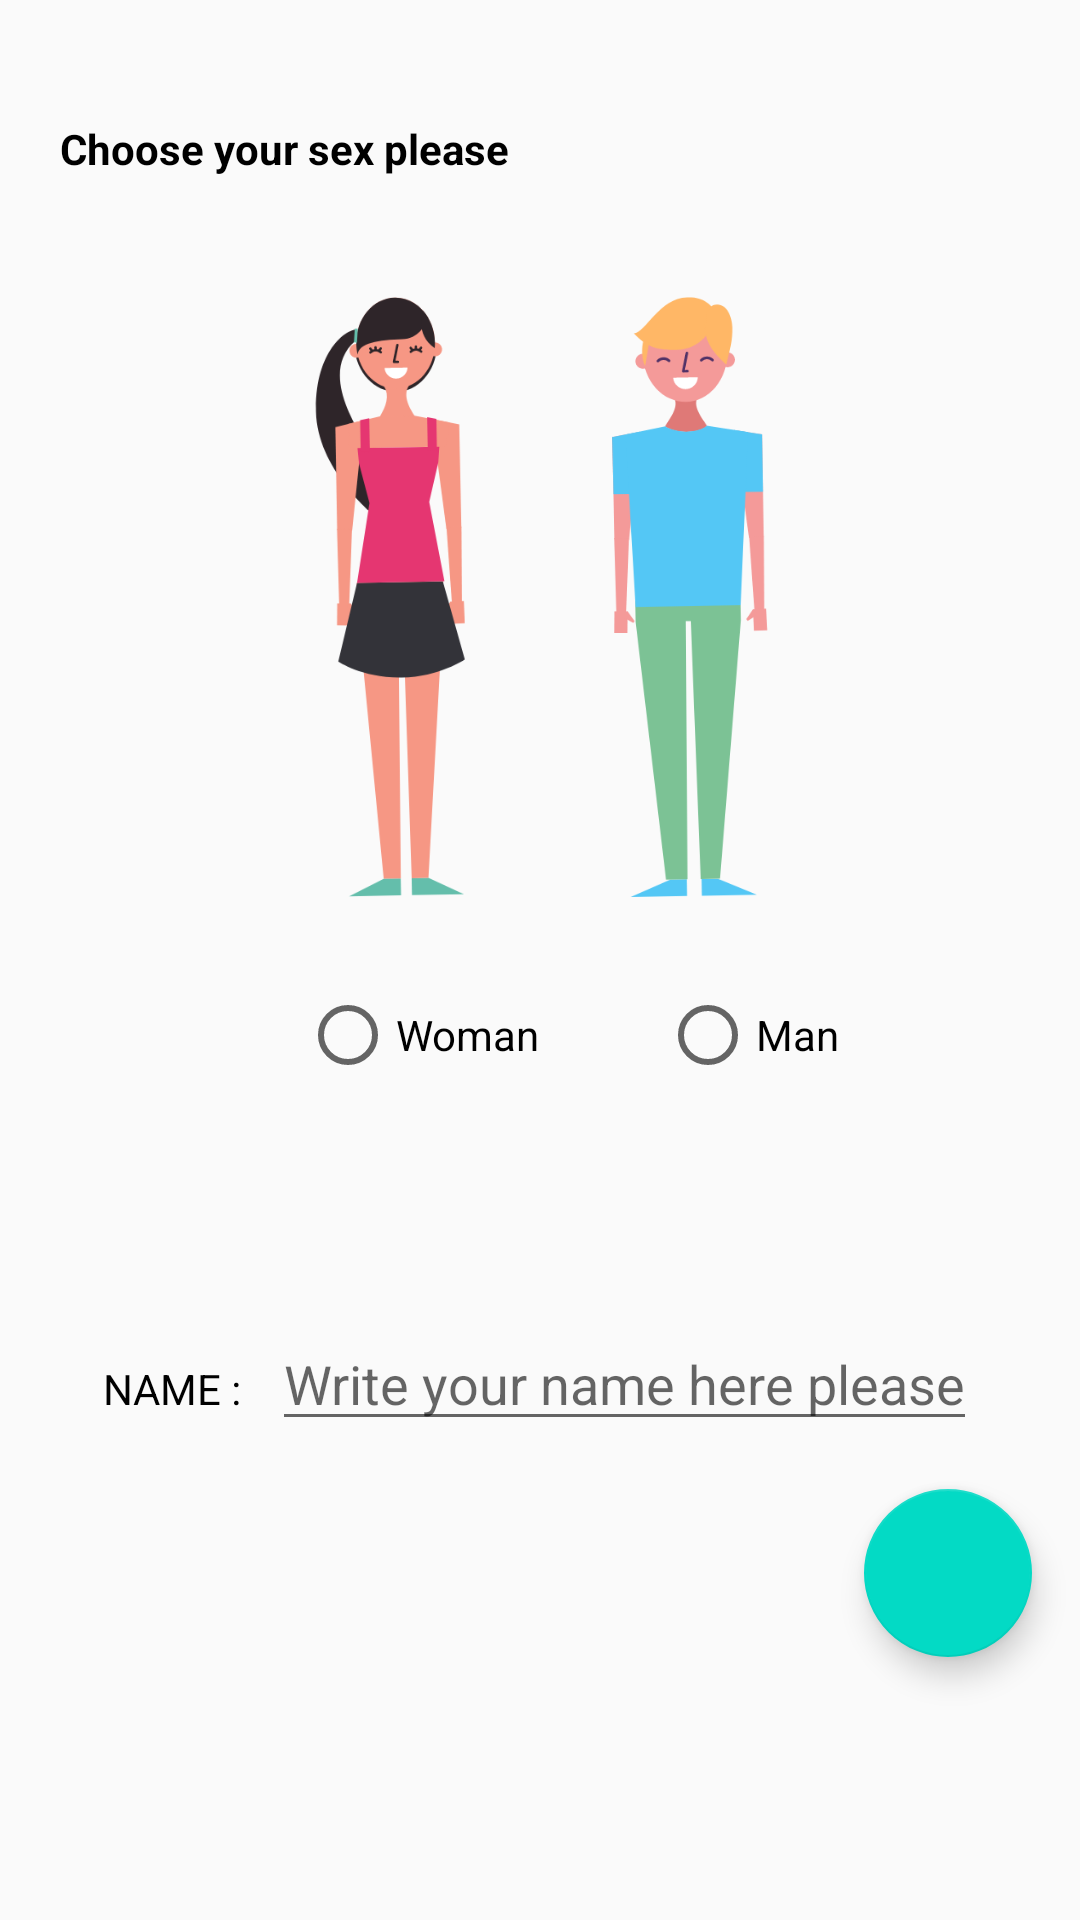

Write the Android layout XML for this screen, with the resource values it uses.
<!-- AndroidManifest.xml: application theme AppTheme -->
<!-- res/layout/frag_a.xml -->
<?xml version="1.0" encoding="utf-8"?>
<LinearLayout xmlns:android="http://schemas.android.com/apk/res/android"
    android:orientation="vertical" android:layout_width="match_parent"
    android:layout_height="match_parent">
    <TextView
        android:layout_marginLeft="20dp"
        android:layout_marginTop="40dp"
        android:layout_width="wrap_content"
        android:layout_height="wrap_content"
        android:id="@+id/etsex"
        android:text="Choose your sex please"
        android:textStyle="bold"
        android:textColor="@color/black"/>
    <LinearLayout
        android:layout_width="wrap_content"
        android:layout_height="wrap_content"
        android:layout_marginTop="40dp"
        android:gravity="center"
        android:layout_gravity="center"
        android:orientation="horizontal">

        <ImageView
            android:layout_width="100dp"
            android:layout_height="200dp"
            android:src="@drawable/woman"/>

        <ImageView
            android:layout_width="100dp"
            android:layout_height="200dp"
            android:src="@drawable/man"/>


    </LinearLayout>

    <LinearLayout
        android:layout_width="200dp"
        android:layout_height="50dp"
        android:layout_marginTop="30dp"
        android:orientation="horizontal"
        android:layout_gravity="center">

        <RadioGroup
            android:layout_width="wrap_content"
            android:layout_height="wrap_content"
            android:id="@+id/radiogrp"
            android:orientation="horizontal">
            <RadioButton
                android:layout_width="wrap_content"
                android:layout_height="wrap_content"

                android:layout_marginLeft="20dp"
                android:text="Woman"
                android:id="@+id/radioWoman"/>
            <RadioButton
                android:layout_width="wrap_content"
                android:layout_height="wrap_content"
                android:text="Man"
                android:id="@+id/radioMan"
                android:layout_marginLeft="40dp"/>

        </RadioGroup>



    </LinearLayout>

    <LinearLayout
        android:layout_gravity="center"
        android:layout_marginTop="60dp"
        android:layout_width="wrap_content"
        android:layout_height="wrap_content">

        <TextView
            android:layout_width="wrap_content"
            android:layout_height="wrap_content"
            android:id="@+id/tvname"
            android:text="NAME :"
            android:textColor="@color/black"
            />
        <EditText
            android:layout_marginLeft="10dp"
            android:layout_width="wrap_content"
            android:layout_height="wrap_content"
            android:id="@+id/etname"
            android:inputType="text"
            android:hint="Write your name here please"/>



    </LinearLayout>
    <com.google.android.material.floatingactionbutton.FloatingActionButton
        android:id="@+id/fab"
        android:layout_width="wrap_content"
        android:layout_height="wrap_content"
        android:layout_gravity="bottom|end"
        android:layout_margin="@dimen/fab_margin"
        android:src="@drawable/ic_check_black_24dp"
        />
</LinearLayout>
<!-- resources referenced by this layout -->
<resources>
  <dimen name="fab_margin">16dp</dimen>
  <!-- drawable man: png bitmap (drawable, 29183 bytes) -->
  <!-- drawable woman: png bitmap (drawable, 33076 bytes) -->
  <style name="AppTheme" parent="Theme.AppCompat.Light.DarkActionBar">
          
          <item name="colorPrimary">@color/colorPrimary</item>
          <item name="colorPrimaryDark">@color/colorPrimaryDark</item>
          <item name="colorAccent">@color/colorAccent</item>
      </style>
  <!-- not gathered from this repository: default colours our renderer supplied (Android Studio template values) -->
  <color name="black">#FF000000</color>
  <color name="colorPrimary">#FF6200EE</color>
  <color name="colorPrimaryDark">#FF3700B3</color>
  <color name="colorAccent">#FF03DAC5</color>
</resources>
